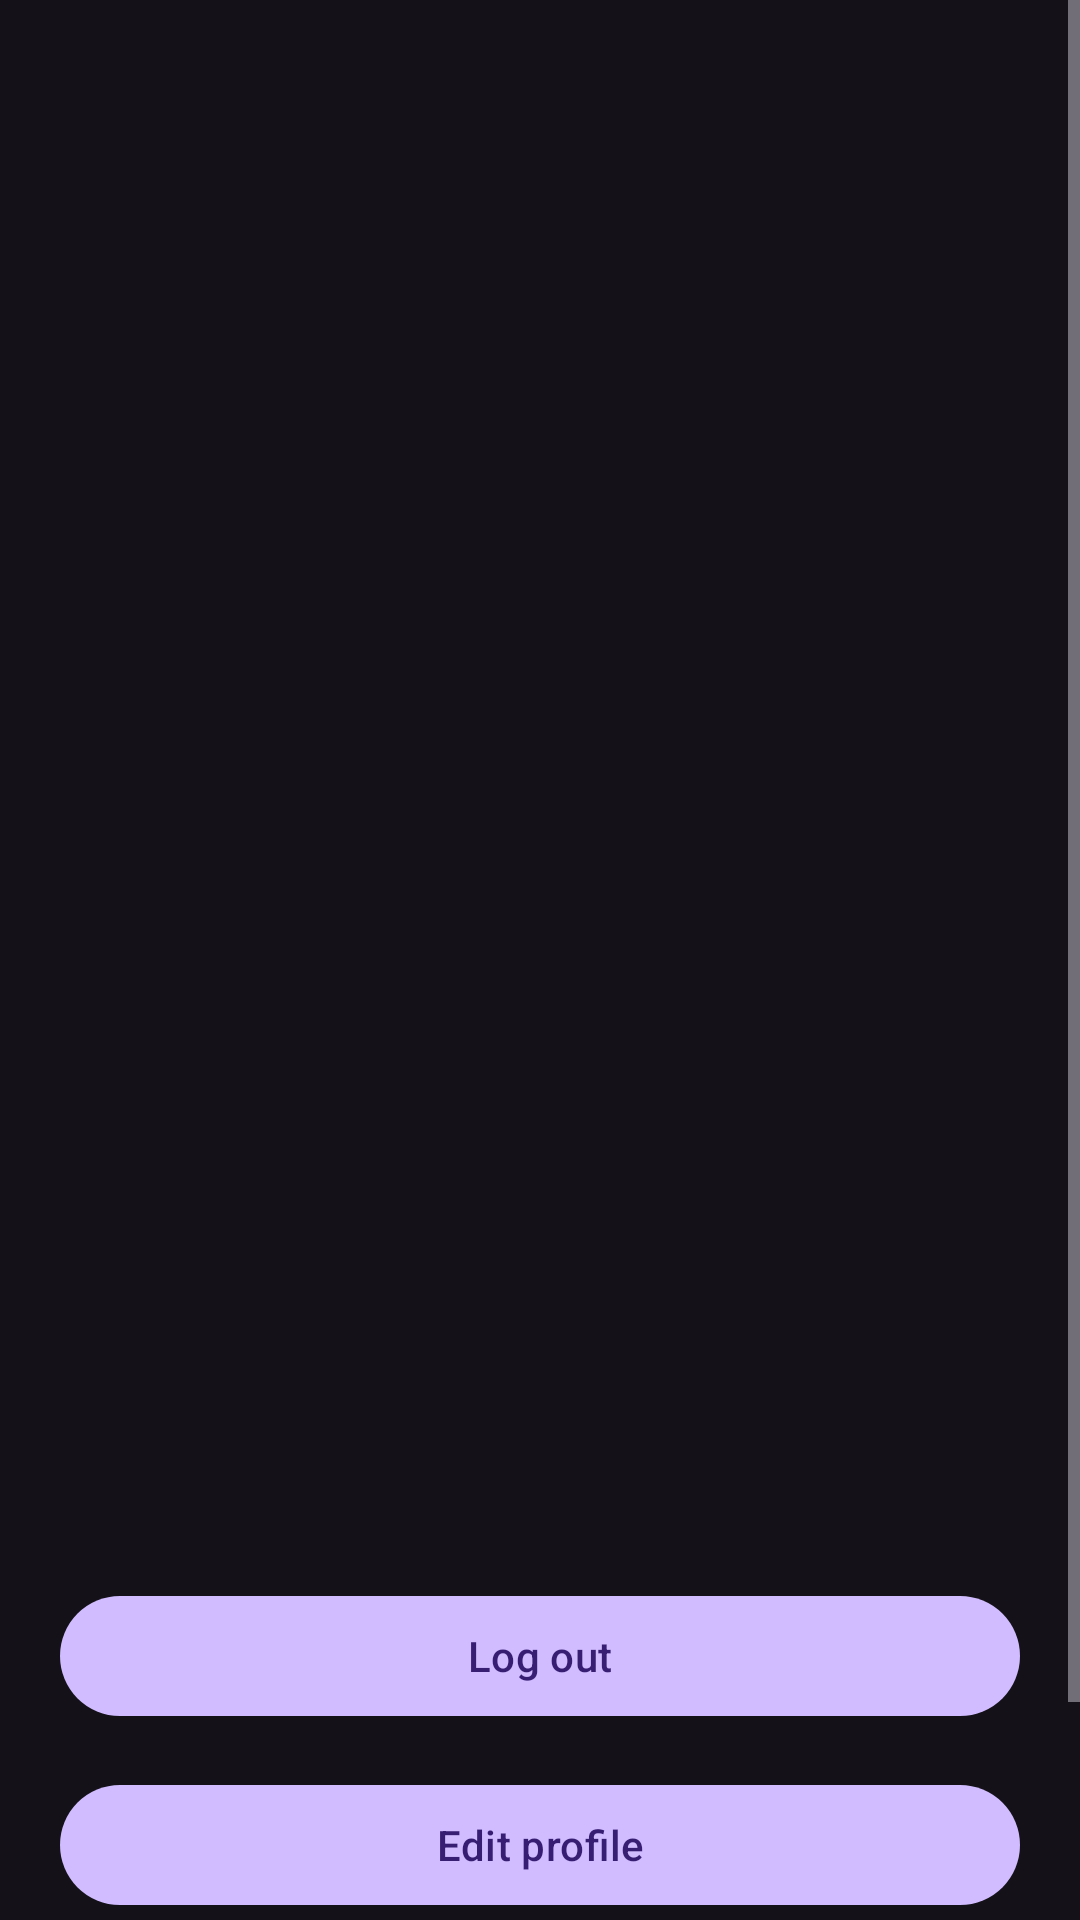

This screen was rendered from an Android layout file. Write that file and the resources it references.
<!-- AndroidManifest.xml: application theme Theme.Material3.Dark.NoActionBar -->
<!-- res/layout/fragment_profile.xml -->
<?xml version="1.0" encoding="utf-8"?>
<ScrollView xmlns:android="http://schemas.android.com/apk/res/android"
    xmlns:app="http://schemas.android.com/apk/res-auto"
    xmlns:tools="http://schemas.android.com/tools"
    android:layout_width="match_parent"
    android:layout_height="match_parent"
    tools:context=".fragments.profile.ProfileFragment">

    <androidx.constraintlayout.widget.ConstraintLayout
        android:layout_width="match_parent"
        android:layout_height="wrap_content"
        android:layout_marginStart="10dp"
        android:layout_marginEnd="10dp">

        <androidx.appcompat.widget.AppCompatImageView
            android:id="@+id/ivUserAvatar"
            android:layout_width="150dp"
            android:layout_height="150dp"
            android:layout_marginStart="15dp"
            android:layout_marginTop="15dp"
            app:layout_constraintStart_toStartOf="parent"
            app:layout_constraintTop_toTopOf="parent"
            tools:src="@tools:sample/avatars" />

        <com.google.android.material.textview.MaterialTextView
            android:id="@+id/tvName"
            android:layout_width="0dp"
            android:layout_height="wrap_content"
            android:layout_marginStart="10dp"
            android:layout_marginTop="20dp"
            android:textSize="20sp"
            app:layout_constraintEnd_toEndOf="parent"
            app:layout_constraintStart_toEndOf="@id/ivUserAvatar"
            app:layout_constraintTop_toTopOf="@id/ivUserAvatar"
            tools:text="Murad" />

        <com.google.android.material.textview.MaterialTextView
            android:id="@+id/tvSureName"
            android:layout_width="0dp"
            android:layout_height="wrap_content"
            android:layout_marginStart="10dp"
            android:textSize="20sp"
            app:layout_constraintEnd_toEndOf="parent"
            app:layout_constraintStart_toEndOf="@id/ivUserAvatar"
            app:layout_constraintTop_toBottomOf="@id/tvName"
            tools:text="Ahmedov" />

        <com.google.android.material.textview.MaterialTextView
            android:id="@+id/tvPatronymic"
            android:layout_width="0dp"
            android:layout_height="wrap_content"
            android:layout_marginStart="10dp"
            android:textSize="20sp"
            app:layout_constraintEnd_toEndOf="parent"
            app:layout_constraintStart_toEndOf="@id/ivUserAvatar"
            app:layout_constraintTop_toBottomOf="@id/tvSureName"
            tools:text="Muslimovich" />

        <com.google.android.material.textview.MaterialTextView
            android:id="@+id/tvEmail"
            android:layout_width="0dp"
            android:layout_height="wrap_content"
            android:layout_marginStart="10dp"
            android:textSize="20sp"
            app:layout_constraintEnd_toEndOf="parent"
            app:layout_constraintStart_toEndOf="@id/ivUserAvatar"
            app:layout_constraintTop_toBottomOf="@id/tvPatronymic"
            tools:text="mur@mur.com" />

        <com.google.android.material.textview.MaterialTextView
            android:id="@+id/tvAboutMe"
            android:layout_width="0dp"
            android:layout_height="wrap_content"
            android:layout_marginTop="10dp"
            android:textSize="20sp"
            app:layout_constraintEnd_toEndOf="parent"
            app:layout_constraintStart_toStartOf="@id/ivUserAvatar"
            app:layout_constraintTop_toBottomOf="@id/ivUserAvatar"
            tools:text="About me text" />

        <com.google.android.material.textview.MaterialTextView
            android:id="@+id/tvHobby"
            android:layout_width="0dp"
            android:layout_height="wrap_content"
            android:layout_marginTop="10dp"
            android:textSize="20sp"
            app:layout_constraintEnd_toEndOf="parent"
            app:layout_constraintStart_toStartOf="@id/ivUserAvatar"
            app:layout_constraintTop_toBottomOf="@id/tvAboutMe"
            tools:text="About my hobby" />

        <com.google.android.material.textview.MaterialTextView
            android:id="@+id/tvGrade"
            android:layout_width="0dp"
            android:layout_height="wrap_content"
            android:layout_marginTop="10dp"
            android:textSize="20sp"
            app:layout_constraintEnd_toEndOf="parent"
            app:layout_constraintStart_toStartOf="@id/ivUserAvatar"
            app:layout_constraintTop_toBottomOf="@id/tvHobby"
            tools:text="My grade is junior dev" />

        <com.google.android.material.textview.MaterialTextView
            android:id="@+id/tvTechnologyStack"
            android:layout_width="0dp"
            android:layout_height="wrap_content"
            android:layout_marginTop="10dp"
            android:textSize="20sp"
            app:layout_constraintEnd_toEndOf="parent"
            app:layout_constraintStart_toStartOf="@id/ivUserAvatar"
            app:layout_constraintTop_toBottomOf="@id/tvGrade"
            tools:text="Kotlin, MVVM, etc" />

        <com.google.android.material.textview.MaterialTextView
            android:id="@+id/tvBirthDay"
            android:layout_width="0dp"
            android:layout_height="wrap_content"
            android:layout_marginTop="10dp"
            android:textSize="20sp"
            app:layout_constraintEnd_toEndOf="parent"
            app:layout_constraintStart_toStartOf="@id/ivUserAvatar"
            app:layout_constraintTop_toBottomOf="@id/tvTechnologyStack"
            tools:text="15.08.2000" />

        <com.google.android.material.textview.MaterialTextView
            android:id="@+id/tvTechnology"
            android:layout_width="0dp"
            android:layout_height="wrap_content"
            android:layout_marginTop="10dp"
            android:textSize="20sp"
            app:layout_constraintEnd_toEndOf="parent"
            app:layout_constraintStart_toStartOf="@id/ivUserAvatar"
            app:layout_constraintTop_toBottomOf="@id/tvBirthDay"
            tools:text="Android dev" />

        <com.google.android.material.button.MaterialButton
            android:id="@+id/btnLogOut"
            android:layout_width="0dp"
            android:layout_height="wrap_content"
            android:layout_marginStart="10dp"
            android:layout_marginTop="15dp"
            android:layout_marginEnd="10dp"
            android:layout_marginBottom="20dp"
            android:text="Log out"
            app:layout_constraintBottom_toBottomOf="parent"
            app:layout_constraintEnd_toEndOf="parent"
            app:layout_constraintStart_toStartOf="parent"
            app:layout_constraintTop_toBottomOf="@id/tvTechnology" />

        <com.google.android.material.button.MaterialButton
            android:id="@+id/btnEditProfile"
            android:layout_width="0dp"
            android:layout_height="wrap_content"
            android:layout_marginStart="10dp"
            android:layout_marginTop="15dp"
            android:layout_marginEnd="10dp"
            android:layout_marginBottom="20dp"
            android:text="Edit profile"
            app:layout_constraintEnd_toEndOf="parent"
            app:layout_constraintStart_toStartOf="parent"
            app:layout_constraintTop_toBottomOf="@id/btnLogOut" />

        <com.google.android.material.button.MaterialButton
            android:id="@+id/btnCheckList"
            android:layout_width="0dp"
            android:layout_height="wrap_content"
            android:layout_marginStart="10dp"
            android:layout_marginTop="15dp"
            android:layout_marginEnd="10dp"
            android:layout_marginBottom="20dp"
            android:text="Check list"
            app:layout_constraintBottom_toBottomOf="parent"
            app:layout_constraintEnd_toEndOf="parent"
            app:layout_constraintStart_toStartOf="parent"
            app:layout_constraintTop_toBottomOf="@id/btnEditProfile" />

    </androidx.constraintlayout.widget.ConstraintLayout>

</ScrollView>
<!-- resources referenced by this layout -->
<resources>

</resources>
